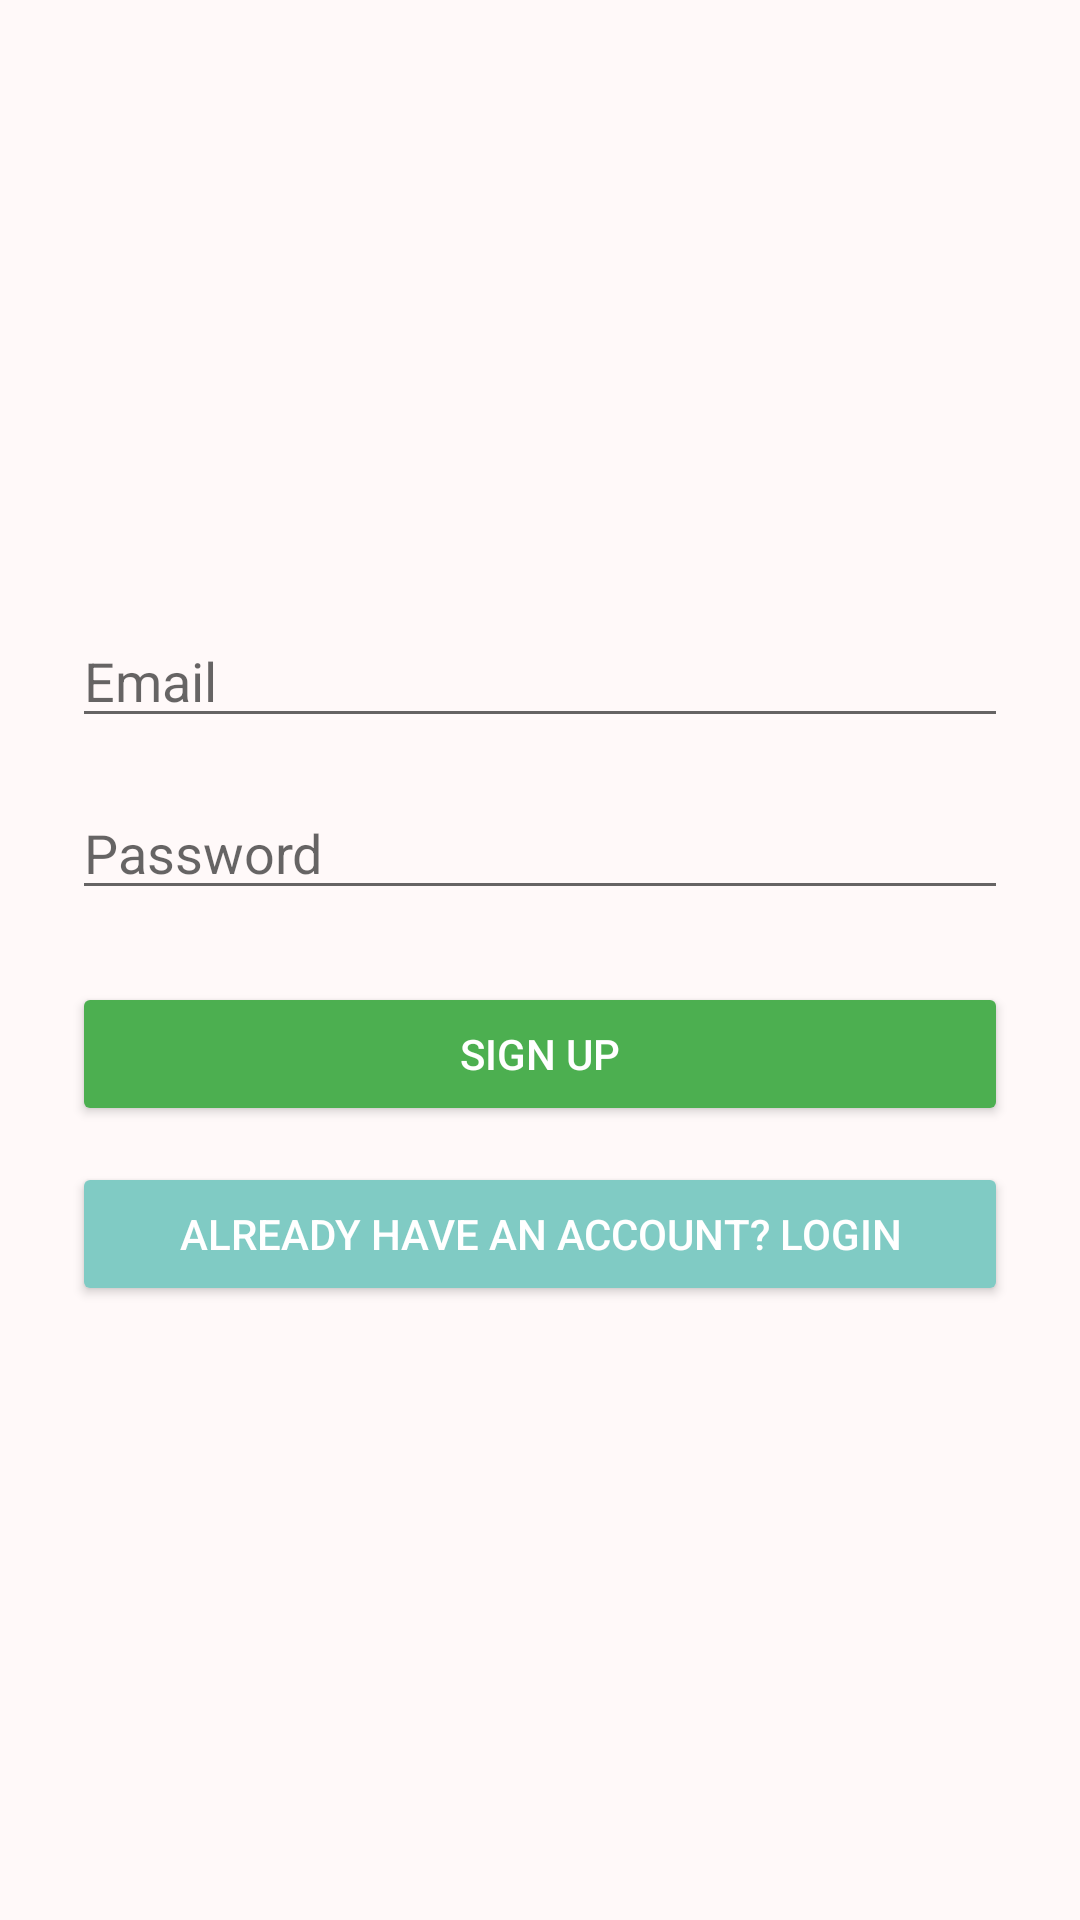

This screen was rendered from an Android layout file. Write that file and the resources it references.
<!-- AndroidManifest.xml: application theme Theme.RedAlert -->
<!-- res/layout/activity_signup.xml -->
<?xml version="1.0" encoding="utf-8"?>
<LinearLayout xmlns:android="http://schemas.android.com/apk/res/android"
    android:layout_width="match_parent"
    android:layout_height="match_parent"
    android:orientation="vertical"
    android:padding="24dp"
    android:gravity="center"
    android:background="#FFF9F9">

    <EditText
        android:id="@+id/emailSignup"
        android:layout_width="match_parent"
        android:layout_height="wrap_content"
        android:hint="Email"
        android:inputType="textEmailAddress"
        android:layout_marginBottom="16dp" />

    <EditText
        android:id="@+id/passwordSignup"
        android:layout_width="match_parent"
        android:layout_height="wrap_content"
        android:hint="Password"
        android:inputType="textPassword"
        android:layout_marginBottom="24dp" />

    <Button
        android:id="@+id/btnSignup"
        android:layout_width="match_parent"
        android:layout_height="wrap_content"
        android:text="Sign Up"
        android:backgroundTint="#4CAF50"
        android:textColor="#FFFFFF" />

    <Button
        android:id="@+id/btnGoToLogin"
        android:layout_width="match_parent"
        android:layout_height="wrap_content"
        android:text="Already have an account? Login"
        android:layout_marginTop="12dp"
        android:backgroundTint="#80CBC4"
        android:textColor="#FFFFFF"/>
</LinearLayout>
<!-- resources referenced by this layout -->
<resources>
  <style name="Theme.RedAlert" parent="Theme.MaterialComponents.DayNight.NoActionBar">
          <item name="colorPrimary">@color/purple_500</item>
          <item name="colorPrimaryVariant">@color/purple_700</item>
          <item name="colorOnPrimary">@color/white</item>
          <item name="colorSecondary">@color/teal_200</item>
          <item name="colorOnSecondary">@color/black</item>
          <item name="android:statusBarColor" tools:targetApi="l">@android:color/transparent</item>
      </style>
  <color name="purple_500">#9C27B0</color>
  <color name="purple_700">#7B1FA2</color>
  <color name="white">#FFFFFF</color>
  <color name="teal_200">#03DAC5</color>
  <color name="black">#000000</color>
</resources>
